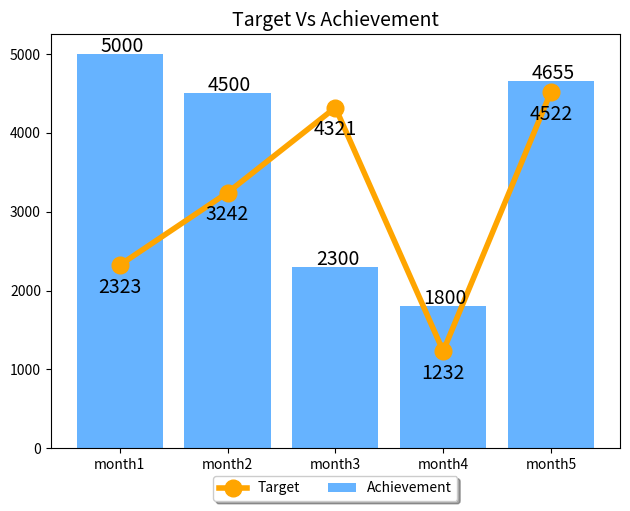

Here is the Python script that generated this plot:
# libraries
import numpy as np
import matplotlib.pyplot as plt
# ----------------------------------------------------------------
# ------- Target VS Achievement Bar and line chart ---------------
# ----------------------------------------------------------------
month1 = [5000]
month2 = [4500]
month3 = [2300]
month4 = [1800]
month5 = [4655]
all_month = month1 + month2 + month3 + month4 + month5
xaxis = ('month1', 'month2', 'month3', 'month4', 'month5')

# - Set line chart Target value
y_val1 = [2323]
y_val2 = [3242]
y_val3 = [4321]
y_val4 = [1232]
y_val5 = [4522]
line_y_value = y_val1 + y_val2 + y_val3 + y_val4 + y_val5

y_pos = np.arange(len(xaxis))

plt.figure(101)

bars = plt.bar(y_pos, all_month, color='#66b3ff')
plt.xticks(y_pos, xaxis)

# --------- Show value in the top for  each bar
for bar in bars:
    y_val = bar.get_height()
    plt.text(bar.get_x() + 0.42, y_val + 100, y_val, horizontalalignment='center', verticalalignment='center',
             fontsize=14)

# -------------------- Line chart------------------------
plt.plot(y_pos, line_y_value, color='orange', marker='o', markersize=12, linewidth=4)
plt.title('Target Vs Achievement', fontsize=14)

# -- Show value in each point
for x, y in zip(y_pos, line_y_value):

    # label = "{:.2f}".format(y)

    plt.annotate(y, (x, y), textcoords="offset points", xytext=(0, -20), fontsize=14, ha='center')

# ----Set legend in the bottom of the chart -------------
ax = plt.subplot()
box = ax.get_position()
ax.set_position([box.x0, box.y0 + box.height * 0.1,
                 box.width, box.height * 0.9])

# Put a legend below current axis
ax.legend(labels=['Target', 'Achievement'], loc='upper center', bbox_to_anchor=(0.5, -0.05),
          fancybox=True, shadow=True, ncol=2)
plt.tight_layout()
plt.savefig('target_vs_achivement_bar_line_chart.png', bbox_inches='tight')

plt.show()
